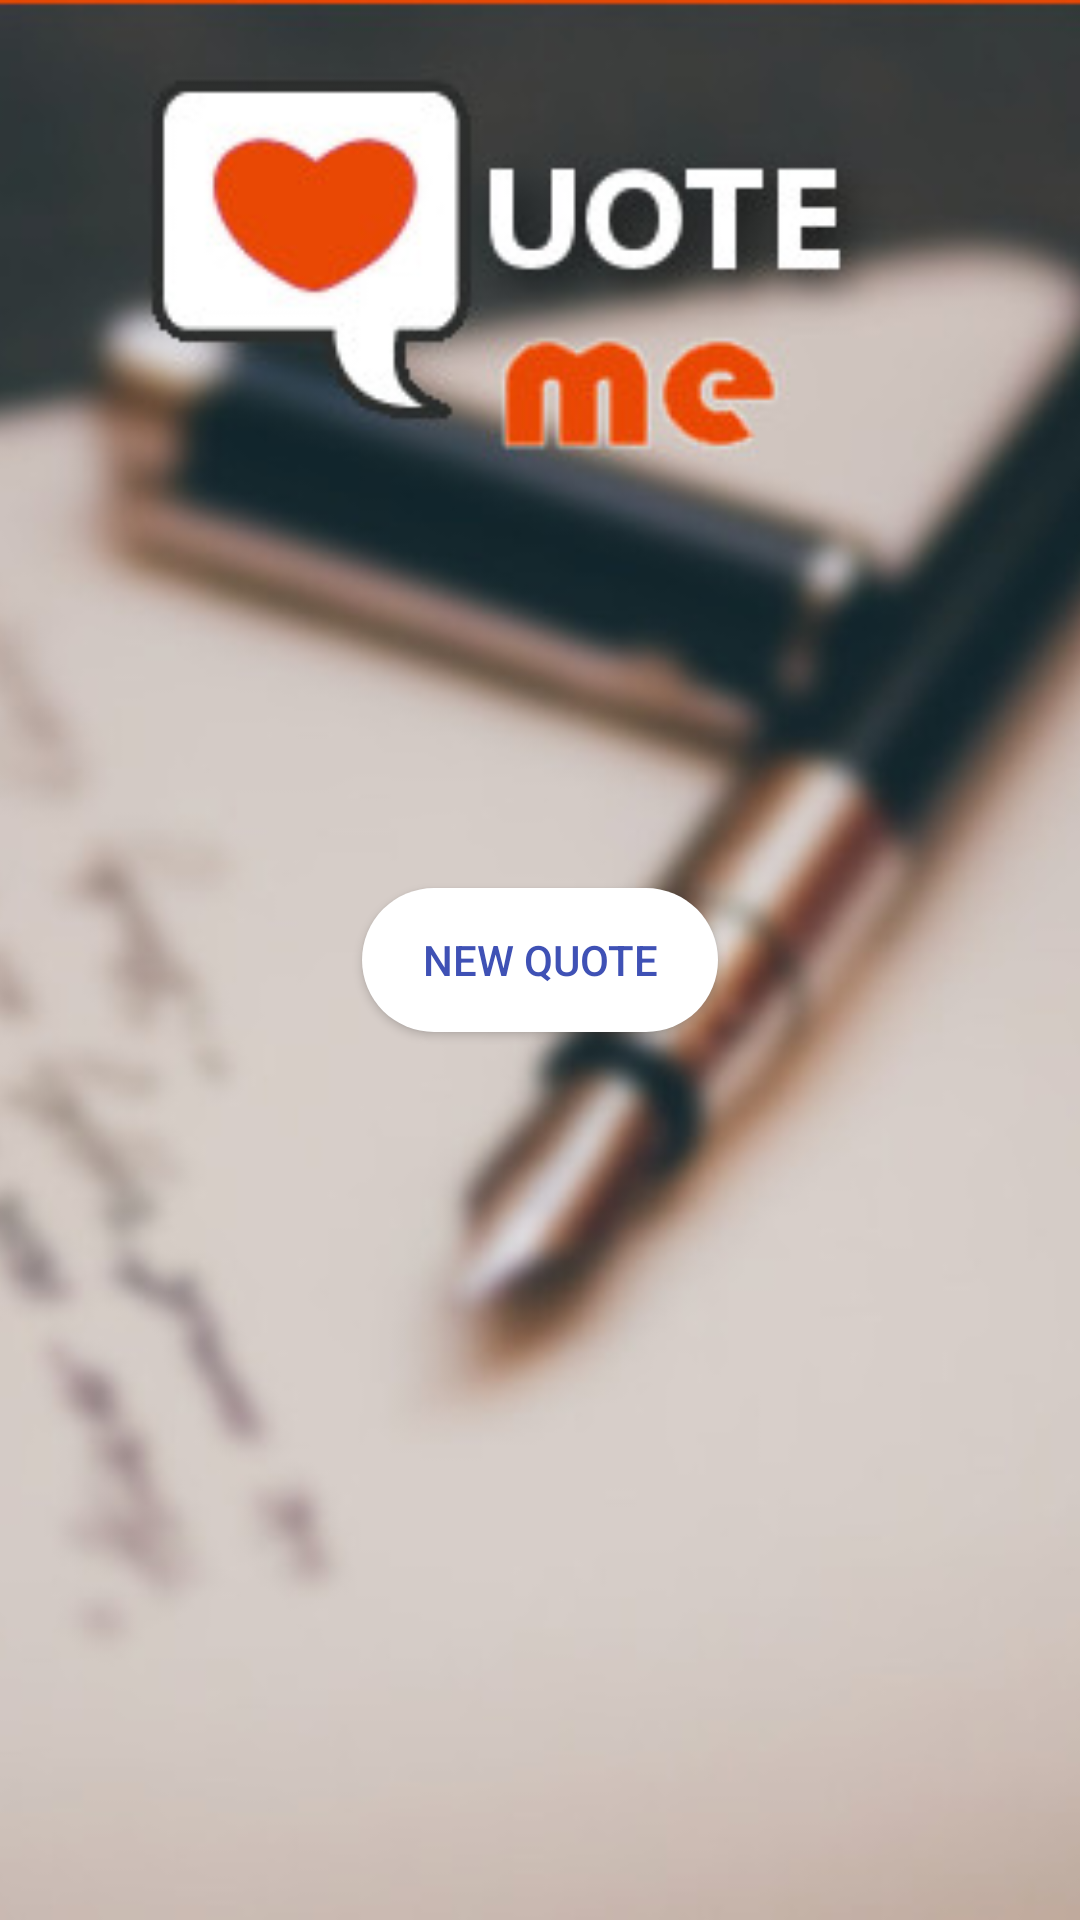

Reconstruct the res/layout file that produces this screen, plus the resources it refers to.
<!-- AndroidManifest.xml: application theme AppTheme -->
<!-- res/layout/activity_main.xml -->
<?xml version="1.0" encoding="utf-8"?>
<RelativeLayout xmlns:android="http://schemas.android.com/apk/res/android"
    xmlns:app="http://schemas.android.com/apk/res-auto"
    xmlns:tools="http://schemas.android.com/tools"
    android:layout_width="match_parent"
    android:layout_height="match_parent"
    tools:context="com.kurobarabenjamingeorge.quoteme.MainActivity">

    <ImageView
        android:layout_width="match_parent"
        android:layout_height="match_parent"
        android:src="@drawable/quoteme_bg"
        android:scaleType="centerCrop"/>

    <Button
        android:layout_width="wrap_content"
        android:layout_height="wrap_content"
        android:id="@+id/newQuoteBtn"
        android:text="@string/new_quote"
        android:layout_centerInParent="true"
        android:onClick="loadNewQuoteActivity"
        android:textColor="@color/colorPrimary"
        android:background="@drawable/rounded_button"/>

</RelativeLayout>
<!-- resources referenced by this layout -->
<resources>
  <color name="colorPrimary">#3F51B5</color>
  <!-- drawable quoteme_bg: jpg bitmap (drawable, 43333 bytes) -->
  <!-- drawable rounded_button (drawable) -->
  <?xml version="1.0" encoding="utf-8"?>
  <shape xmlns:android="http://schemas.android.com/apk/res/android">
  
      <solid android:color="@color/white" />
      <corners android:radius="30dp" />
      <padding android:top="10dp"
          android:bottom="10dp"
          android:left="20dp"
          android:right="20dp" />
  </shape>
  <string name="new_quote">New Quote</string>
  <style name="AppTheme" parent="Theme.AppCompat.Light.DarkActionBar">
          
          <item name="colorPrimary">@color/colorPrimary</item>
          <item name="colorPrimaryDark">@color/colorPrimaryDark</item>
          <item name="colorAccent">@color/colorAccent</item>
      </style>
  <color name="white">#fff</color>
  <color name="colorPrimaryDark">#303F9F</color>
  <color name="colorAccent">#FF4081</color>
</resources>
